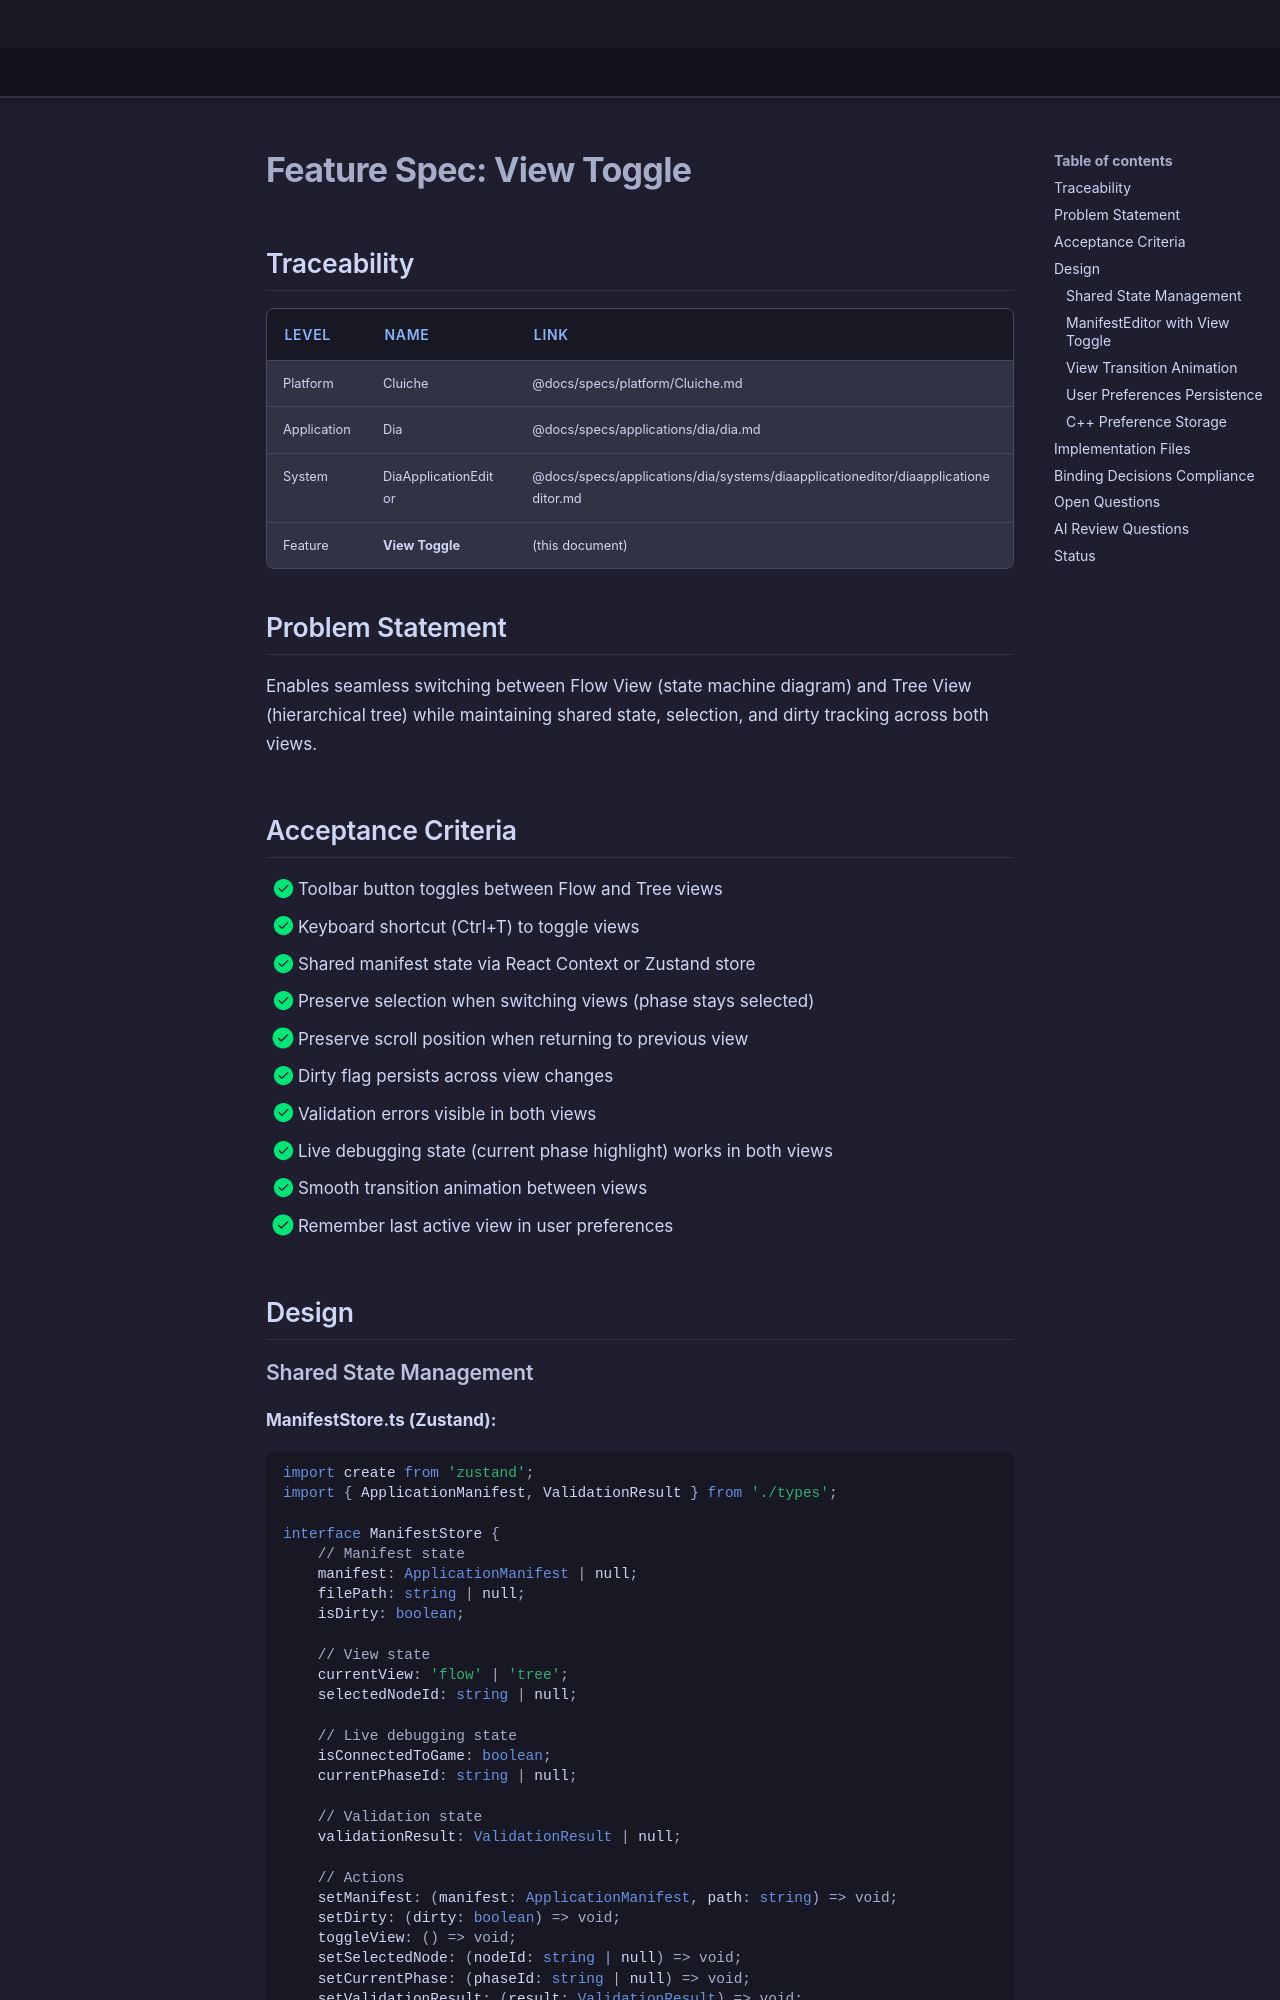

repository: LenihanConor/Cluiche · page: specs/applications/dia/systems/diaapplicationeditor/view-toggle/index.html · generator: mkdocs

# Feature Spec: View Toggle

## Traceability

| Level | Name | Link |
|-------|------|------|
| Platform | Cluiche | @docs/specs/platform/Cluiche.md |
| Application | Dia | @docs/specs/applications/dia/dia.md |
| System | DiaApplicationEditor | @docs/specs/applications/dia/systems/diaapplicationeditor/diaapplicationeditor.md |
| Feature | **View Toggle** | (this document) |

## Problem Statement

Enables seamless switching between Flow View (state machine diagram) and Tree View (hierarchical tree) while maintaining shared state, selection, and dirty tracking across both views.

## Acceptance Criteria

- [x] Toolbar button toggles between Flow and Tree views
- [x] Keyboard shortcut (Ctrl+T) to toggle views
- [x] Shared manifest state via React Context or Zustand store
- [x] Preserve selection when switching views (phase stays selected)
- [x] Preserve scroll position when returning to previous view
- [x] Dirty flag persists across view changes
- [x] Validation errors visible in both views
- [x] Live debugging state (current phase highlight) works in both views
- [x] Smooth transition animation between views
- [x] Remember last active view in user preferences

## Design
